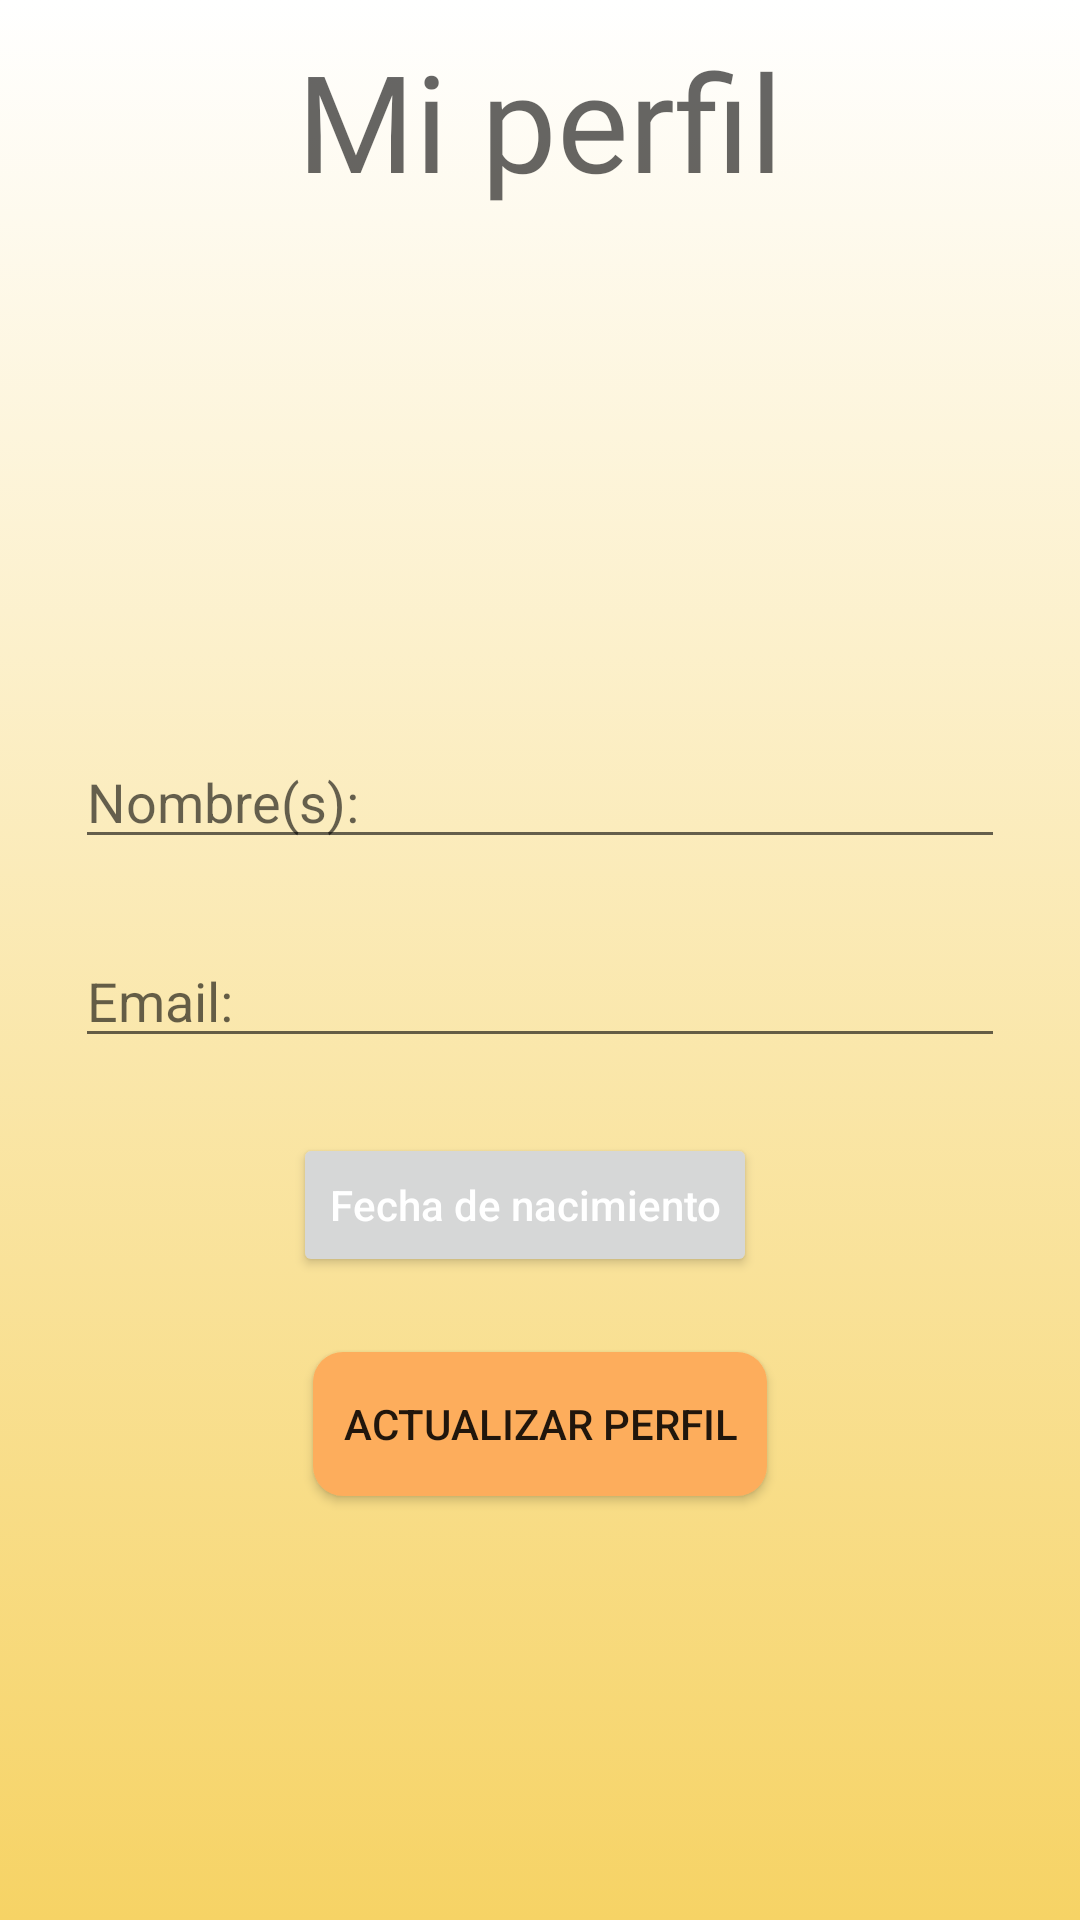

Reconstruct the res/layout file that produces this screen, plus the resources it refers to.
<!-- AndroidManifest.xml: activity theme AppTheme -->
<!-- res/layout/activity_info_usuario.xml -->
<?xml version="1.0" encoding="utf-8"?>
<LinearLayout xmlns:android="http://schemas.android.com/apk/res/android"
    android:layout_width="match_parent"
    android:layout_height="match_parent"
    android:background="@drawable/gradient"
    android:gravity="center_horizontal"
    android:orientation="vertical">

    <TextView
        android:layout_width="match_parent"
        android:layout_height="wrap_content"
        android:layout_marginTop="10dp"
        android:fontFamily="@font/cherry_swash"
        android:text="Mi perfil"
        android:textAlignment="center"
        android:textAppearance="@style/TextAppearance.AppCompat.Display2" />

    <ImageView
        android:id="@+id/ivPhoto"
        android:layout_width="125dp"
        android:layout_height="125dp"
        android:layout_marginTop="25dp"
        android:src="@drawable/avatar"
        android:contentDescription="@string/app_name"/>

    <EditText
        android:id="@+id/edtNombre"
        android:layout_width="match_parent"
        android:layout_height="wrap_content"
        android:layout_marginTop="25dp"
        android:layout_marginStart="25dp"
        android:layout_marginEnd="25dp"
        android:inputType="textPersonName"
        android:hint="Nombre(s):"
        android:importantForAutofill="no"/>

    <EditText
        android:id="@+id/edtEmail"
        android:layout_width="match_parent"
        android:layout_height="wrap_content"
        android:layout_marginTop="25dp"
        android:layout_marginStart="25dp"
        android:layout_marginEnd="25dp"
        android:inputType="textEmailAddress"
        android:hint="Email:"
        android:importantForAutofill="no" />

    <LinearLayout
        android:layout_width="wrap_content"
        android:layout_height="wrap_content"
        android:layout_marginTop="25dp"
        android:layout_marginStart="25dp"
        android:layout_marginEnd="25dp"
        android:orientation="horizontal">

        <Button
            android:id="@+id/btnFechaNacimiento"
            android:layout_width="wrap_content"
            android:layout_height="wrap_content"
            android:hint="Fecha de nacimiento"
            android:textColorHint="@color/colorWhite" />

        <TextView
            android:id="@+id/tvFechaNacimiento"
            android:layout_width="wrap_content"
            android:layout_height="wrap_content"
            android:layout_marginStart="10dp" />

    </LinearLayout>

    <Button
        android:id="@+id/btnActualizar"
        android:layout_width="wrap_content"
        android:layout_height="wrap_content"
        android:layout_marginTop="25dp"
        android:padding="10dp"
        android:text="Actualizar perfil"
        android:background="@drawable/botonovalo" />

</LinearLayout>
<!-- resources referenced by this layout -->
<resources>
  <color name="colorWhite">#FFFFFF</color>
  <!-- drawable botonovalo (drawable) -->
  <?xml version="1.0" encoding="utf-8"?>
  <shape xmlns:android="http://schemas.android.com/apk/res/android" android:shape="rectangle">
      <solid android:color="#fdad5c"/>
  
      <corners android:radius="10dp"/>
  </shape>
  <!-- drawable gradient (drawable) -->
  <?xml version="1.0" encoding="utf-8"?>
  <selector xmlns:android="http://schemas.android.com/apk/res/android">
      <item>
          <shape>
              <gradient android:angle="90" android:startColor="#f6d365" android:endColor="#ffffff" android:type="linear"/>
          </shape>
      </item>
  </selector>
  <string name="app_name" translatable="false">TheGoldenBook</string>
  <style name="AppTheme" parent="Theme.MaterialComponents.Light.DarkActionBar">
          
          <item name="colorPrimary">@color/colorPrimary</item>
          <item name="colorPrimaryDark">@color/colorPrimaryDark</item>
          <item name="colorAccent">@color/colorAccent</item>
      </style>
  <color name="colorPrimary">#6200EE</color>
  <color name="colorPrimaryDark">#3700B3</color>
  <color name="colorAccent">#03DAC5</color>
</resources>
